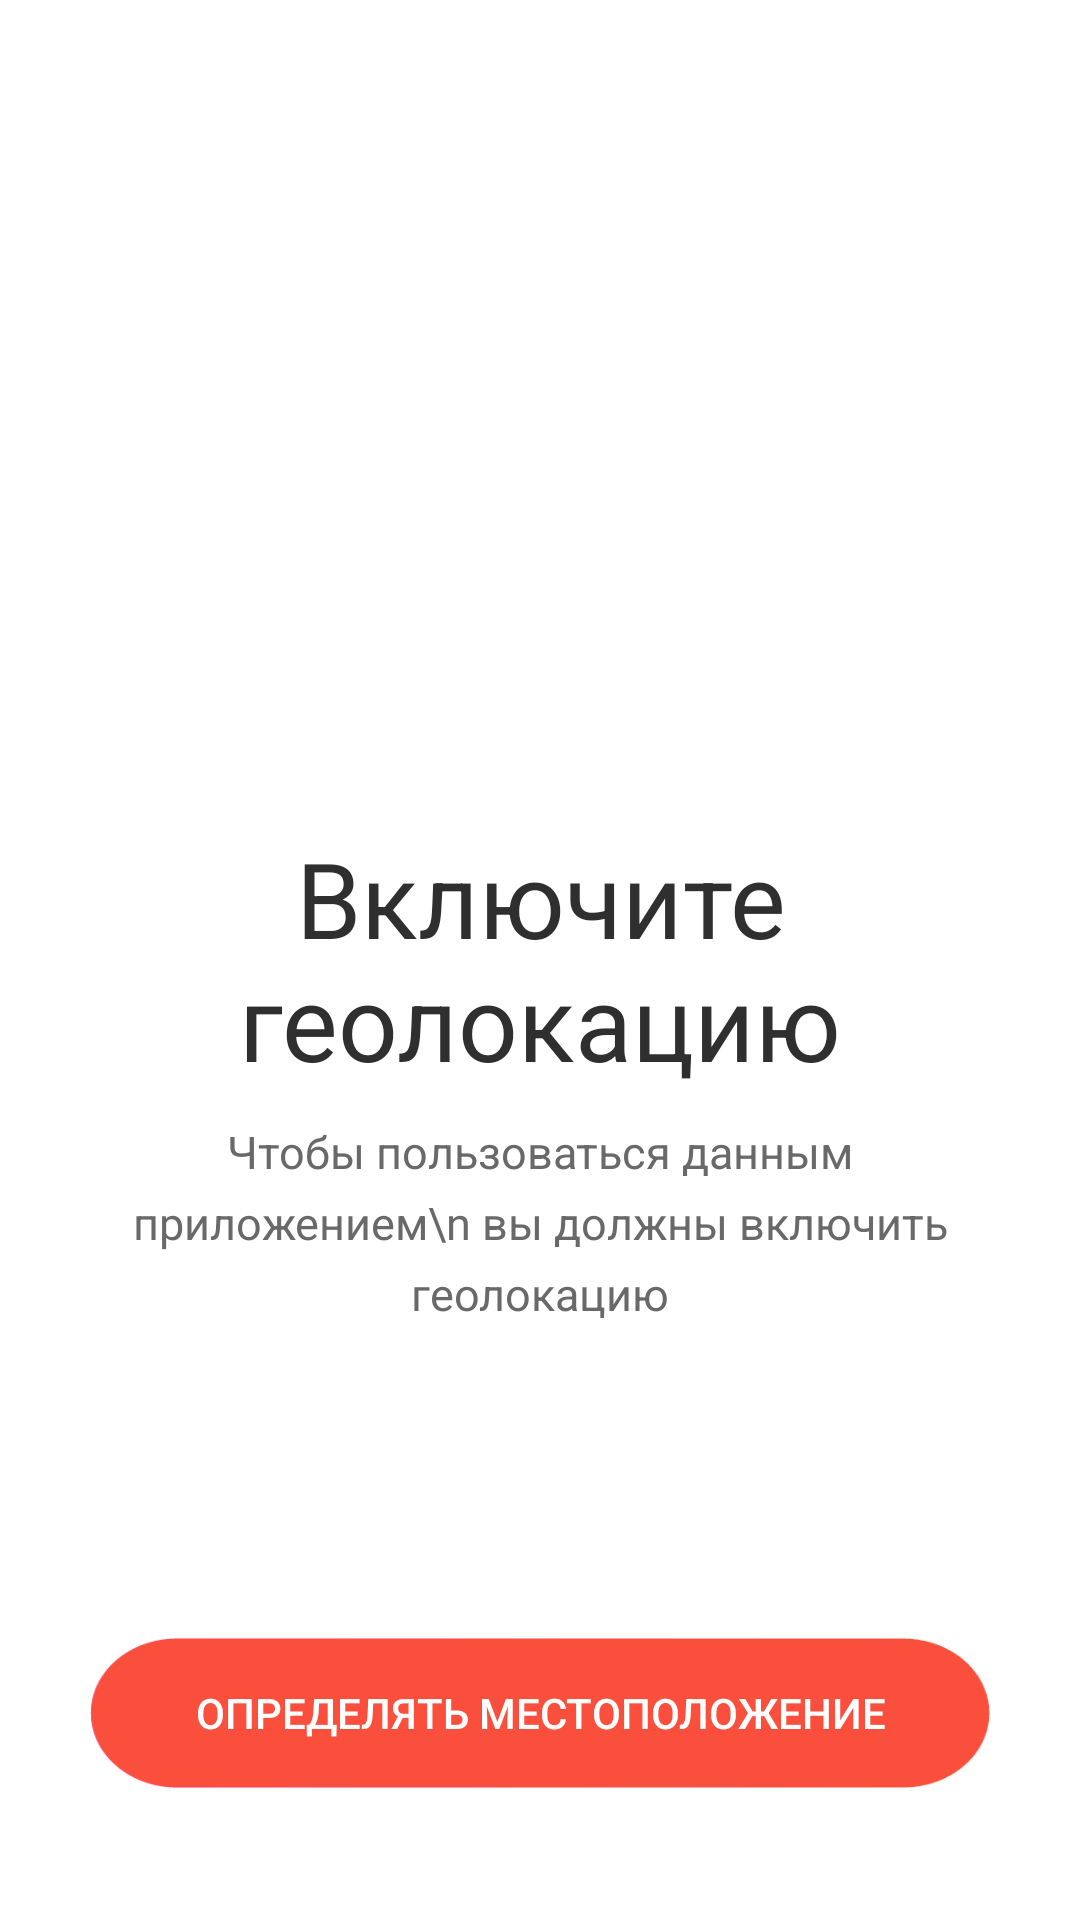

Write the Android layout XML for this screen, with the resource values it uses.
<!-- AndroidManifest.xml: application theme noactionbar_whiteStatus -->
<!-- res/layout/fragment_enable_location.xml -->
<FrameLayout xmlns:android="http://schemas.android.com/apk/res/android"
    xmlns:tools="http://schemas.android.com/tools"
    android:layout_width="match_parent"
    android:layout_height="match_parent"
    android:background="@color/white">

    <RelativeLayout
        android:layout_width="match_parent"
        android:layout_height="match_parent"
        android:layout_marginLeft="30dp"
        android:layout_marginRight="30dp">

        <RelativeLayout
            android:layout_width="match_parent"
            android:layout_height="match_parent"
            android:layout_above="@+id/enable_location_txt">

            <ImageView
                android:layout_width="150dp"
                android:layout_height="150dp"
                android:src="@drawable/ic_location_gray"
                android:layout_alignParentBottom="true"
                android:layout_centerHorizontal="true"
                android:layout_marginBottom="30dp"/>

        </RelativeLayout>
        <TextView
            android:layout_width="match_parent"
            android:layout_height="wrap_content"
            android:text="Включите геолокацию"
            android:textSize="35dp"
            android:id="@+id/enable_location_txt"
            android:textAlignment="center"
            android:layout_centerInParent="true"
            android:textColor="@color/black"/>

        <LinearLayout
            android:layout_width="match_parent"
            android:layout_height="match_parent"
            android:layout_below="@+id/enable_location_txt"
            android:orientation="vertical"
            android:gravity="center">
            <TextView
                android:layout_width="match_parent"
                android:layout_height="match_parent"
                android:textColor="@color/dimgray"
                android:textSize="15dp"
                android:layout_weight="1"
                android:paddingTop="10dp"
                android:textAlignment="center"
                android:lineSpacingExtra="6dp"
                android:text="Чтобы пользоваться данным приложением\n вы должны включить геолокацию"/>

            <LinearLayout
                android:layout_width="match_parent"
                android:layout_height="match_parent"
                android:layout_weight="1"
                android:gravity="center">
                <Button
                    android:layout_width="match_parent"
                    android:layout_height="50dp"
                    android:text="Определять местоположение"
                    android:textAllCaps="true"
                    android:textColor="@color/white"
                    style="?android:attr/borderlessButtonStyle"
                    android:background="@drawable/ic_or_background"
                    android:id="@+id/enable_location_btn"/>
            </LinearLayout>
        </LinearLayout>
    </RelativeLayout>
</FrameLayout>
<!-- resources referenced by this layout -->
<resources>
  <color name="black">#2F2F2F</color>
  <color name="dimgray">#696969</color>
  <color name="white">#ffffff</color>
  <!-- drawable ic_or_background: png bitmap (drawable, 2684 bytes) -->
  <style name="noactionbar_whiteStatus" parent="Theme.AppCompat.NoActionBar">
          <item name="colorPrimary">@color/white</item>
          <item name="colorPrimaryDark">@color/black</item>
          <item name="colorAccent">@color/pink_color</item>
          <item name="android:popupMenuStyle">@style/PopupMenu</item>
          <item name="android:windowContentTransitions" tools:targetApi="lollipop">true</item>
      </style>
  <color name="pink_color">#FF4500</color>
  <style name="PopupMenu" parent="@android:style/Widget.PopupMenu">
          <item name="android:popupBackground">@android:color/white</item>
          <item name="android:textColor">@color/black</item>
      </style>
</resources>
